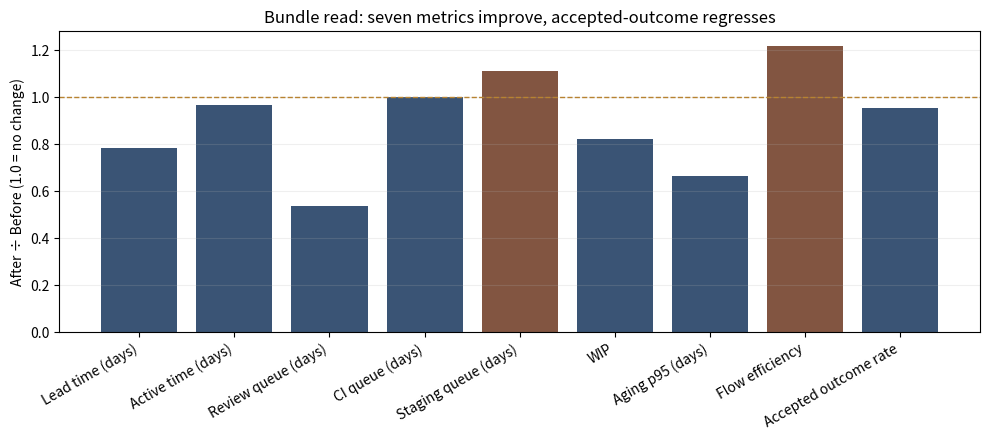

This chart was generated by the following Python code:
# %% [markdown]
# # Reading the flow bundle without misreading it
#
# Reproduces the Ch 11 worked example: every headline flow metric moves
# in the desired direction, but the accepted-outcome rate falls four
# points. Bundle-level interpretation catches what any single number
# would hide.

# %%
from dataclasses import dataclass
import matplotlib.pyplot as plt
import numpy as np

@dataclass
class FlowBundle:
    label: str
    lead_time_days: float
    active_time_days: float
    review_queue_days: float
    ci_queue_days: float
    staging_queue_days: float
    wip: int
    aging_p95_days: float
    flow_efficiency: float
    accepted_outcome_rate: float

before = FlowBundle(
    label="Before",
    lead_time_days=7.9,
    active_time_days=3.2,
    review_queue_days=2.6,
    ci_queue_days=0.7,
    staging_queue_days=0.9,
    wip=51,
    aging_p95_days=27,
    flow_efficiency=0.41,
    accepted_outcome_rate=0.91,
)
after = FlowBundle(
    label="After",
    lead_time_days=6.2,
    active_time_days=3.1,
    review_queue_days=1.4,
    ci_queue_days=0.7,
    staging_queue_days=1.0,
    wip=42,
    aging_p95_days=18,
    flow_efficiency=0.50,
    accepted_outcome_rate=0.87,
)

# %%
def pct_delta(a: float, b: float) -> str:
    if a == 0:
        return "n/a"
    return f"{(b - a) / a:+.1%}"

metrics = [
    ("Lead time (days)", before.lead_time_days, after.lead_time_days, "lower_better"),
    ("Active time (days)", before.active_time_days, after.active_time_days, "lower_better"),
    ("Review queue (days)", before.review_queue_days, after.review_queue_days, "lower_better"),
    ("CI queue (days)", before.ci_queue_days, after.ci_queue_days, "lower_better"),
    ("Staging queue (days)", before.staging_queue_days, after.staging_queue_days, "lower_better"),
    ("WIP", before.wip, after.wip, "lower_better"),
    ("Aging p95 (days)", before.aging_p95_days, after.aging_p95_days, "lower_better"),
    ("Flow efficiency", before.flow_efficiency, after.flow_efficiency, "higher_better"),
    ("Accepted outcome rate", before.accepted_outcome_rate, after.accepted_outcome_rate, "higher_better"),
]
print(f"{'Metric':30}{'Before':>10}{'After':>10}{'Δ%':>10}   Signal")
print("-" * 78)
for label, b, a, direction in metrics:
    delta = pct_delta(b, a)
    good = ((direction == "lower_better" and a < b)
            or (direction == "higher_better" and a > b))
    signal = "improve" if good else "REGRESSED"
    print(f"{label:30}{b:>10.2f}{a:>10.2f}{delta:>10}   {signal}")

# %%
# Highlight the accepted-outcome regression on a single chart.
labels = [m[0] for m in metrics]
before_vals = [m[1] for m in metrics]
after_vals = [m[2] for m in metrics]
# Normalise each metric to before=1 to compare movement on one axis.
norm = np.array([a / b for _, b, a, _ in metrics])
colors = ["#17365D" if n <= 1 else "#6C371F" for n in norm]

fig, ax = plt.subplots(figsize=(10, 4.5))
ax.axhline(1.0, color="#B78331", linewidth=1.0, linestyle="--")
ax.bar(labels, norm, color=colors, alpha=0.85)
ax.set_ylabel("After ÷ Before (1.0 = no change)")
ax.set_title("Bundle read: seven metrics improve, accepted-outcome regresses")
ax.tick_params(axis="x", rotation=30)
for tick in ax.get_xticklabels():
    tick.set_ha("right")
ax.grid(True, alpha=0.2, axis="y")
plt.tight_layout()
plt.show()

# %% [markdown]
# ## Interpretation
#
# Six metrics moved in the desired direction; the accepted-outcome rate did
# not. Bundle-level interpretation makes the trade-off legible: the workflow
# change is not simply "good," it is faster with a quality cost that has to
# be paid attention to. The next step is to drill down on the accepted-outcome
# delta to find which category of change is being reverted more, and to
# amend the routing rule rather than to reverse it wholesale.
